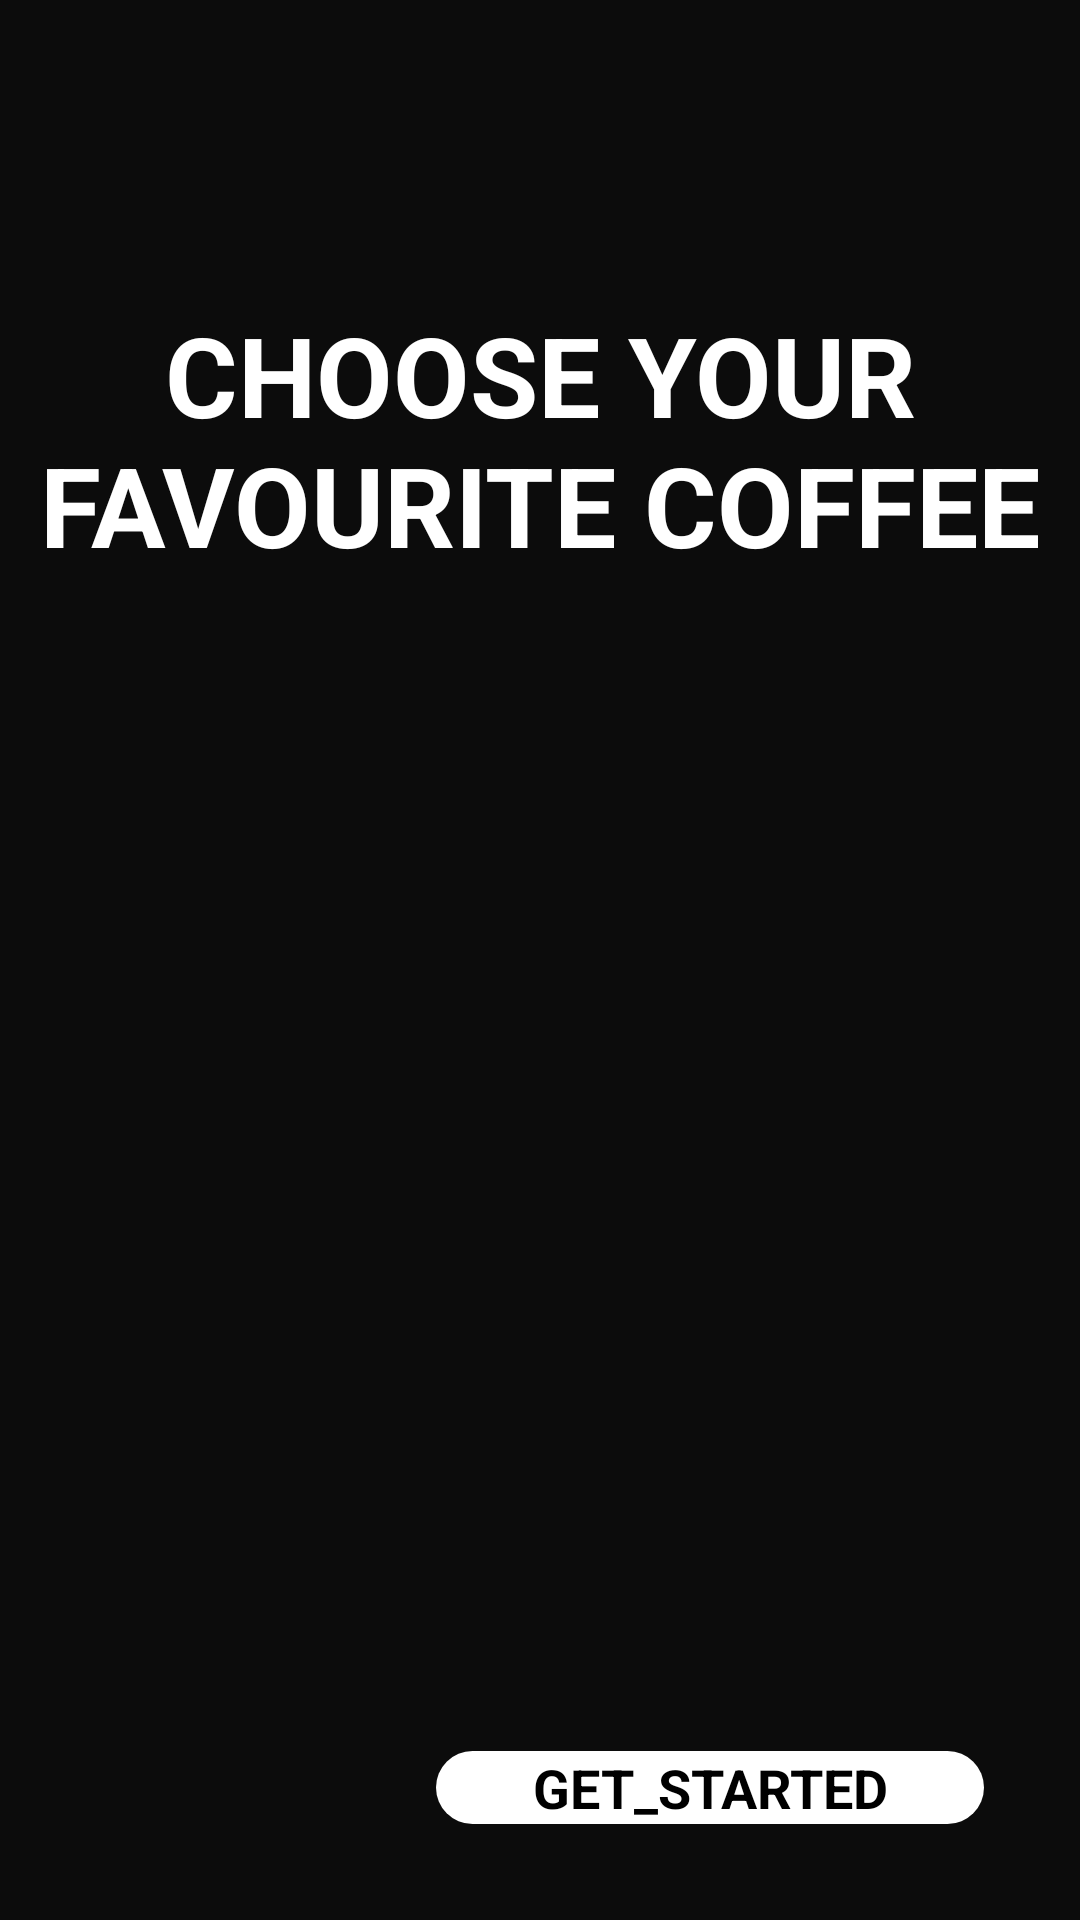

Produce the Android XML layout that renders to this screen, including the resource entries it uses.
<!-- AndroidManifest.xml: application theme Theme.MYCOFFEESHOP -->
<!-- res/layout/activity_splash.xml -->
<?xml version="1.0" encoding="utf-8"?>
<androidx.constraintlayout.widget.ConstraintLayout
    xmlns:android="http://schemas.android.com/apk/res/android"
    xmlns:app="http://schemas.android.com/apk/res-auto"
    xmlns:tools="http://schemas.android.com/tools"
    android:id="@+id/main"
    android:layout_width="match_parent"
    android:layout_height="match_parent"
    android:background="#0C0C0C">

    <ImageView
        android:id="@+id/imageView"
        android:layout_width="wrap_content"
        android:layout_height="wrap_content"
        android:scaleType="centerCrop"
        app:layout_constraintBottom_toBottomOf="parent"
        app:layout_constraintStart_toStartOf="parent"
        app:layout_constraintTop_toTopOf="parent"
        app:srcCompat="@drawable/backgroundcoffee" />

    <TextView
        android:id="@+id/textView"
        android:layout_width="wrap_content"
        android:layout_height="wrap_content"
        android:layout_marginTop="100dp"
        android:text="@string/choose_your_favourite_coffee"
        android:textAlignment="center"
        android:textColor="@color/white"
        android:textSize="37sp"
        android:textStyle="bold"
        app:layout_constraintEnd_toEndOf="parent"
        app:layout_constraintStart_toStartOf="parent"
        app:layout_constraintTop_toTopOf="parent" />

    <androidx.appcompat.widget.AppCompatButton
        android:id="@+id/startBtn"
        style="@android:style/Widget.Button"
        android:layout_width="wrap_content"
        android:layout_height="wrap_content"
        android:layout_margin="32dp"
        android:background="@drawable/white_bg"
        android:paddingHorizontal="32dp"
        android:text="@string/get_started"
        android:textSize="18sp"
        android:textStyle="bold"
        app:layout_constraintBottom_toBottomOf="parent"
        app:layout_constraintEnd_toEndOf="parent"
        />

</androidx.constraintlayout.widget.ConstraintLayout>
<!-- resources referenced by this layout -->
<resources>
  <color name="white">#FFFFFFFF</color>
  <!-- drawable backgroundcoffee: jpg bitmap (drawable, 124540 bytes) -->
  <!-- drawable white_bg (drawable) -->
  <?xml version="1.0" encoding="utf-8"?>
  
  <selector xmlns:android="http://schemas.android.com/apk/res/android">
      <item>
          <shape android:shape="rectangle">
              <solid android:color="@color/white"/>
              <corners android:radius="50dp" />
          </shape>
      </item>
  </selector>
  <string name="choose_your_favourite_coffee">CHOOSE YOUR FAVOURITE COFFEE</string>
  <string name="get_started">GET_STARTED</string>
</resources>
